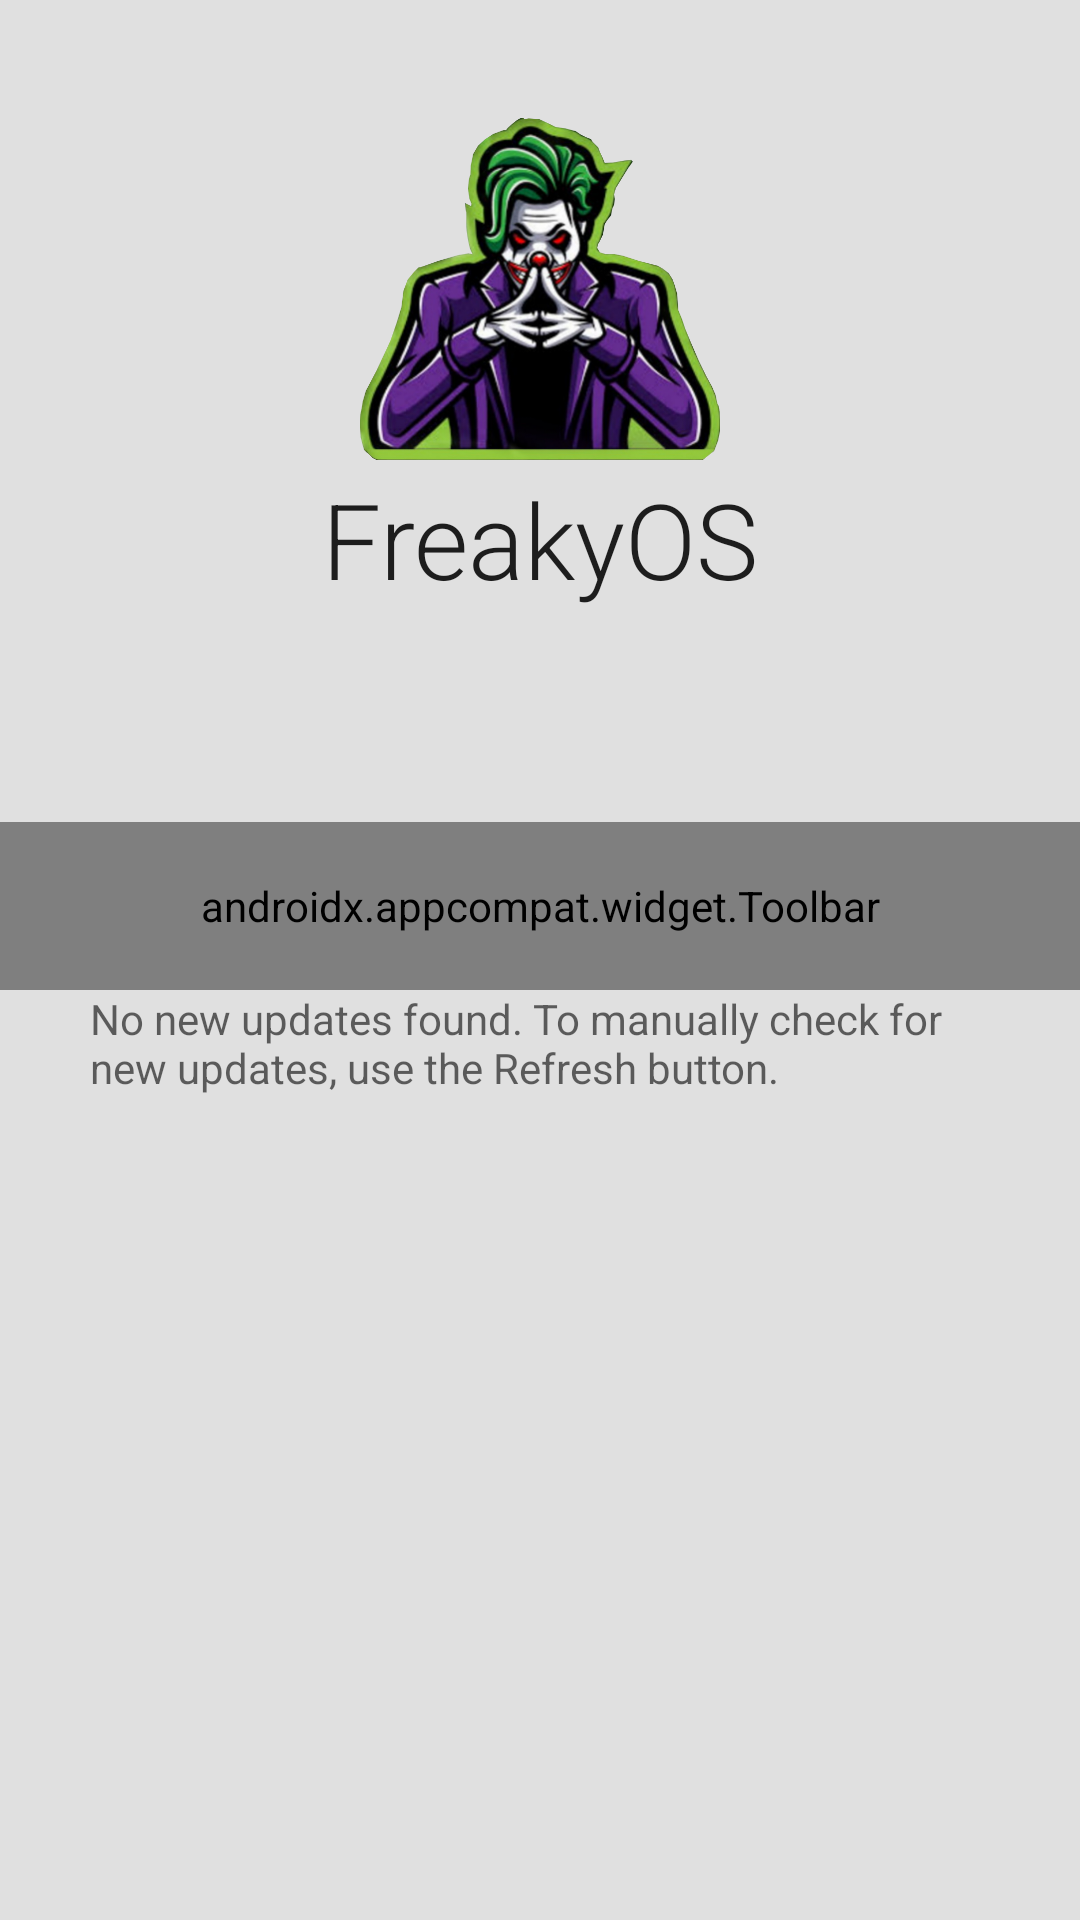

Reconstruct the res/layout file that produces this screen, plus the resources it refers to.
<!-- AndroidManifest.xml: activity theme AppTheme -->
<!-- res/layout/activity_updates.xml -->
<?xml version="1.0" encoding="utf-8"?>
<androidx.coordinatorlayout.widget.CoordinatorLayout xmlns:android="http://schemas.android.com/apk/res/android"
    xmlns:app="http://schemas.android.com/apk/res-auto"
    xmlns:tools="http://schemas.android.com/tools"
    android:id="@+id/main_container"
    android:layout_width="match_parent"
    android:layout_height="match_parent"
    android:fitsSystemWindows="true">

    <com.google.android.material.appbar.AppBarLayout
        android:id="@+id/app_bar"
        android:layout_width="match_parent"
        android:layout_height="330dp"
        android:background="@color/surface_color"
        android:fitsSystemWindows="true">

        <com.google.android.material.appbar.CollapsingToolbarLayout
            android:id="@+id/collapsing_toolbar"
            android:layout_width="match_parent"
            android:layout_height="match_parent"
            app:layout_scrollFlags="scroll|exitUntilCollapsed|snap">

            <LinearLayout
                android:id="@+id/header_container"
                android:layout_width="match_parent"
                android:layout_height="wrap_content"
                android:layout_gravity="center"
                android:layout_marginBottom="37dp"
                android:orientation="vertical"
                android:paddingTop="16dp"
                app:layout_collapseMode="parallax"
                app:layout_collapseParallaxMultiplier="0.5">

                <ImageView
                    android:layout_width="120dp"
                    android:layout_height="120dp"
                    android:layout_gravity="center"
                    android:layout_marginTop="16dp"
                    android:src="@drawable/ic_freaky_logo" />

                <TextView
                    android:id="@+id/header_title"
                    android:layout_width="wrap_content"
                    android:layout_height="wrap_content"
                    android:layout_gravity="center"
                    android:fontFamily="sans-serif-light"
                    android:text="@string/header_title_text"
                    android:textColor="?android:attr/textColorPrimary"
                    android:textSize="35sp" />

                <TextView
                    android:id="@+id/header_rom_version"
                    android:layout_width="wrap_content"
                    android:layout_height="wrap_content"
                    android:layout_gravity="center"
                    android:fontFamily="sans-serif-light"
                    android:paddingBottom="5dp"
                    android:textColor="?android:attr/textColorPrimary"
                    android:textSize="18sp"
                    tools:text="ver[X]" />

                <TextView
                    android:id="@+id/current_build_date_field"
                    android:layout_width="wrap_content"
                    android:layout_height="wrap_content"
                    android:layout_gravity="center"
                    android:textColor="?android:attr/textColorSecondary"
                    tools:text="25 May 2020" />

            </LinearLayout>

            <androidx.appcompat.widget.Toolbar
                android:id="@+id/toolbar"
                android:layout_width="match_parent"
                android:layout_height="?attr/actionBarSize"
                android:layout_gravity="bottom"
                app:contentInsetStartWithNavigation="0dp"
                app:layout_collapseMode="pin"
                app:menu="@menu/menu_toolbar">

                <TextView
                    android:id="@+id/toolbar_title"
                    style="@style/TextAppearance.AppCompat.Widget.ActionBar.Title"
                    android:layout_width="wrap_content"
                    android:layout_height="match_parent"
                    android:layout_marginStart="8dp"
                    android:ellipsize="end"
                    android:fontFamily="sans-serif-light"
                    android:gravity="center"
                    android:maxLines="1"
                    android:text="@string/display_name" />
            </androidx.appcompat.widget.Toolbar>
        </com.google.android.material.appbar.CollapsingToolbarLayout>
    </com.google.android.material.appbar.AppBarLayout>

    <androidx.core.widget.NestedScrollView
        android:layout_width="match_parent"
        android:layout_height="match_parent"
        app:layout_behavior="@string/appbar_scrolling_view_behavior">

        <RelativeLayout
            android:layout_width="match_parent"
            android:layout_height="match_parent">

            <TextView
                android:id="@+id/no_updates_text"
                android:layout_width="wrap_content"
                android:layout_height="wrap_content"
                android:layout_centerInParent="true"
                android:layout_marginStart="30dp"
                android:layout_marginEnd="30dp"
                android:text="@string/list_no_updates"
                android:textColor="?android:textColorSecondary" />

            <LinearLayout
                android:id="@+id/updates_holder"
                android:layout_width="match_parent"
                android:layout_height="wrap_content"
                android:orientation="vertical">

                <TextView
                    android:id="@+id/available_updates_text"
                    android:layout_width="wrap_content"
                    android:layout_height="wrap_content"
                    android:layout_marginStart="30dp"
                    android:layout_marginTop="10dp"
                    android:layout_marginBottom="10dp"
                    android:text="Available Updates"
                    android:textColor="@color/primary_color"
                    android:textStyle="bold"
                    android:visibility="gone" />

                <androidx.recyclerview.widget.RecyclerView
                    android:id="@+id/recycler_view"
                    android:layout_width="match_parent"
                    android:layout_height="match_parent"
                    android:clipToPadding="false"
                    android:paddingBottom="5dp"
                    android:scrollbars="vertical" />
            </LinearLayout>

        </RelativeLayout>

    </androidx.core.widget.NestedScrollView>
</androidx.coordinatorlayout.widget.CoordinatorLayout>
<!-- resources referenced by this layout -->
<resources>
  <color name="primary_color">#669900</color>
  <color name="surface_color">#e0e0e0</color>
  <!-- drawable ic_freaky_logo: png bitmap (drawable-nodpi, 489090 bytes) -->
  <string name="display_name">Updater</string>
  <string name="header_title_text">FreakyOS</string>
  <string name="list_no_updates">No new updates found. To manually check for new updates, use the Refresh button.</string>
  <style name="AppTheme" parent="Theme.AppCompat.DayNight.NoActionBar">
          <item name="colorPrimary">@color/primary_color</item>
          <item name="colorPrimaryDark">@color/surface_color</item>
          <item name="colorAccent">@color/primary_color</item>
          <item name="windowActionModeOverlay">true</item>
          <item name="android:colorBackground">@color/surface_color</item>
          <item name="android:windowLightStatusBar">@bool/theme_is_light</item>
          <item name="android:windowLightNavigationBar">@bool/theme_is_light</item>
      </style>
</resources>
